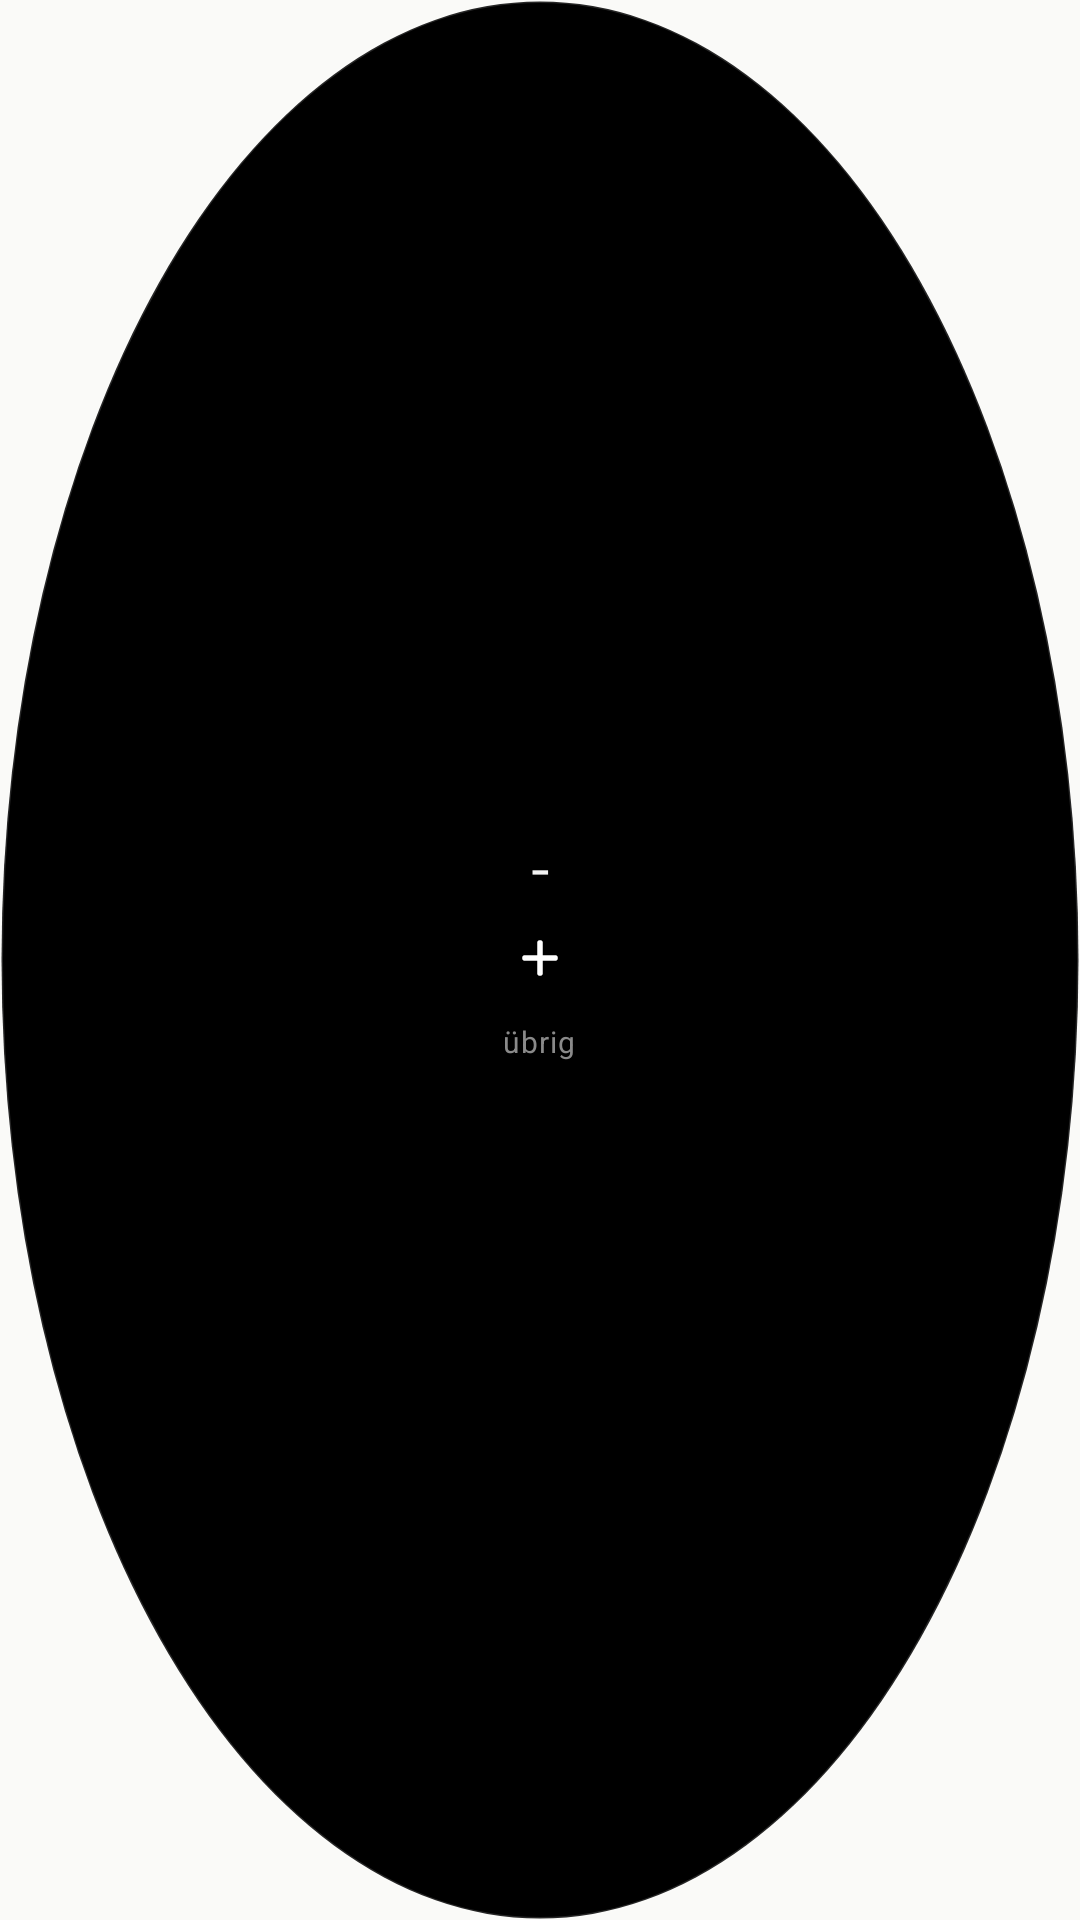

This screen was rendered from an Android layout file. Write that file and the resources it references.
<!-- AndroidManifest.xml: application theme AppTheme -->
<!-- res/layout/widget_22.xml -->
<?xml version="1.0" encoding="utf-8"?>
<FrameLayout xmlns:android="http://schemas.android.com/apk/res/android"
    android:id="@+id/w_open"
    android:layout_width="match_parent"
    android:layout_height="match_parent">

    <ImageView
        android:id="@+id/w_ring"
        android:layout_width="match_parent"
        android:layout_height="match_parent"
        android:contentDescription="Ausgaben nach Kategorie"
        android:scaleType="fitCenter"
        android:src="@drawable/circle_bg" />

    <LinearLayout
        android:layout_width="wrap_content"
        android:layout_height="wrap_content"
        android:layout_gravity="center"
        android:gravity="center_horizontal"
        android:orientation="vertical"
        android:paddingBottom="4dp">

        <TextView
            android:id="@+id/w_left"
            android:layout_width="wrap_content"
            android:layout_height="wrap_content"
            android:layout_marginBottom="5dp"
            android:fontFamily="sans-serif-condensed"
            android:maxLines="1"
            android:text="–"
            android:textColor="#F2F2F2"
            android:textSize="12sp"
            android:textStyle="bold" />

        <ImageView
            android:id="@+id/w_add"
            android:layout_width="32dp"
            android:layout_height="32dp"
            android:background="@drawable/add_bg"
            android:contentDescription="Ausgabe eintragen"
            android:scaleType="center"
            android:src="@drawable/ic_plus_small" />

        <TextView
            android:id="@+id/w_month"
            android:layout_width="wrap_content"
            android:layout_height="wrap_content"
            android:layout_marginTop="5dp"
            android:letterSpacing="0.04"
            android:text="übrig"
            android:textColor="#8A8A8A"
            android:textSize="10sp" />
    </LinearLayout>
</FrameLayout>
<!-- resources referenced by this layout -->
<resources>
  <!-- drawable circle_bg (drawable) -->
  <?xml version="1.0" encoding="utf-8"?>
  <shape xmlns:android="http://schemas.android.com/apk/res/android" android:shape="oval">
      <solid android:color="#000000" />
      <stroke android:width="1dp" android:color="#26FFFFFF" />
  </shape>
  <!-- drawable ic_plus_small (drawable) -->
  <?xml version="1.0" encoding="utf-8"?>
  <vector xmlns:android="http://schemas.android.com/apk/res/android"
      android:width="16dp"
      android:height="16dp"
      android:viewportWidth="24"
      android:viewportHeight="24">
      <path
          android:pathData="M12,4.5V19.5M4.5,12H19.5"
          android:strokeColor="#FFFFFFFF"
          android:strokeWidth="2.8"
          android:strokeLineCap="round" />
  </vector>
  <style name="AppTheme" parent="@android:style/Theme.DeviceDefault.Light.NoActionBar">
          <item name="android:windowBackground">@color/screen</item>
          <item name="android:statusBarColor">@color/screen</item>
          <item name="android:navigationBarColor">@color/screen</item>
          <item name="android:windowLightStatusBar">true</item>
          <item name="android:windowLightNavigationBar">true</item>
          <item name="android:colorAccent">@color/red</item>
      </style>
  <color name="screen">#FAFAF8</color>
  <color name="red">#D71921</color>
</resources>
